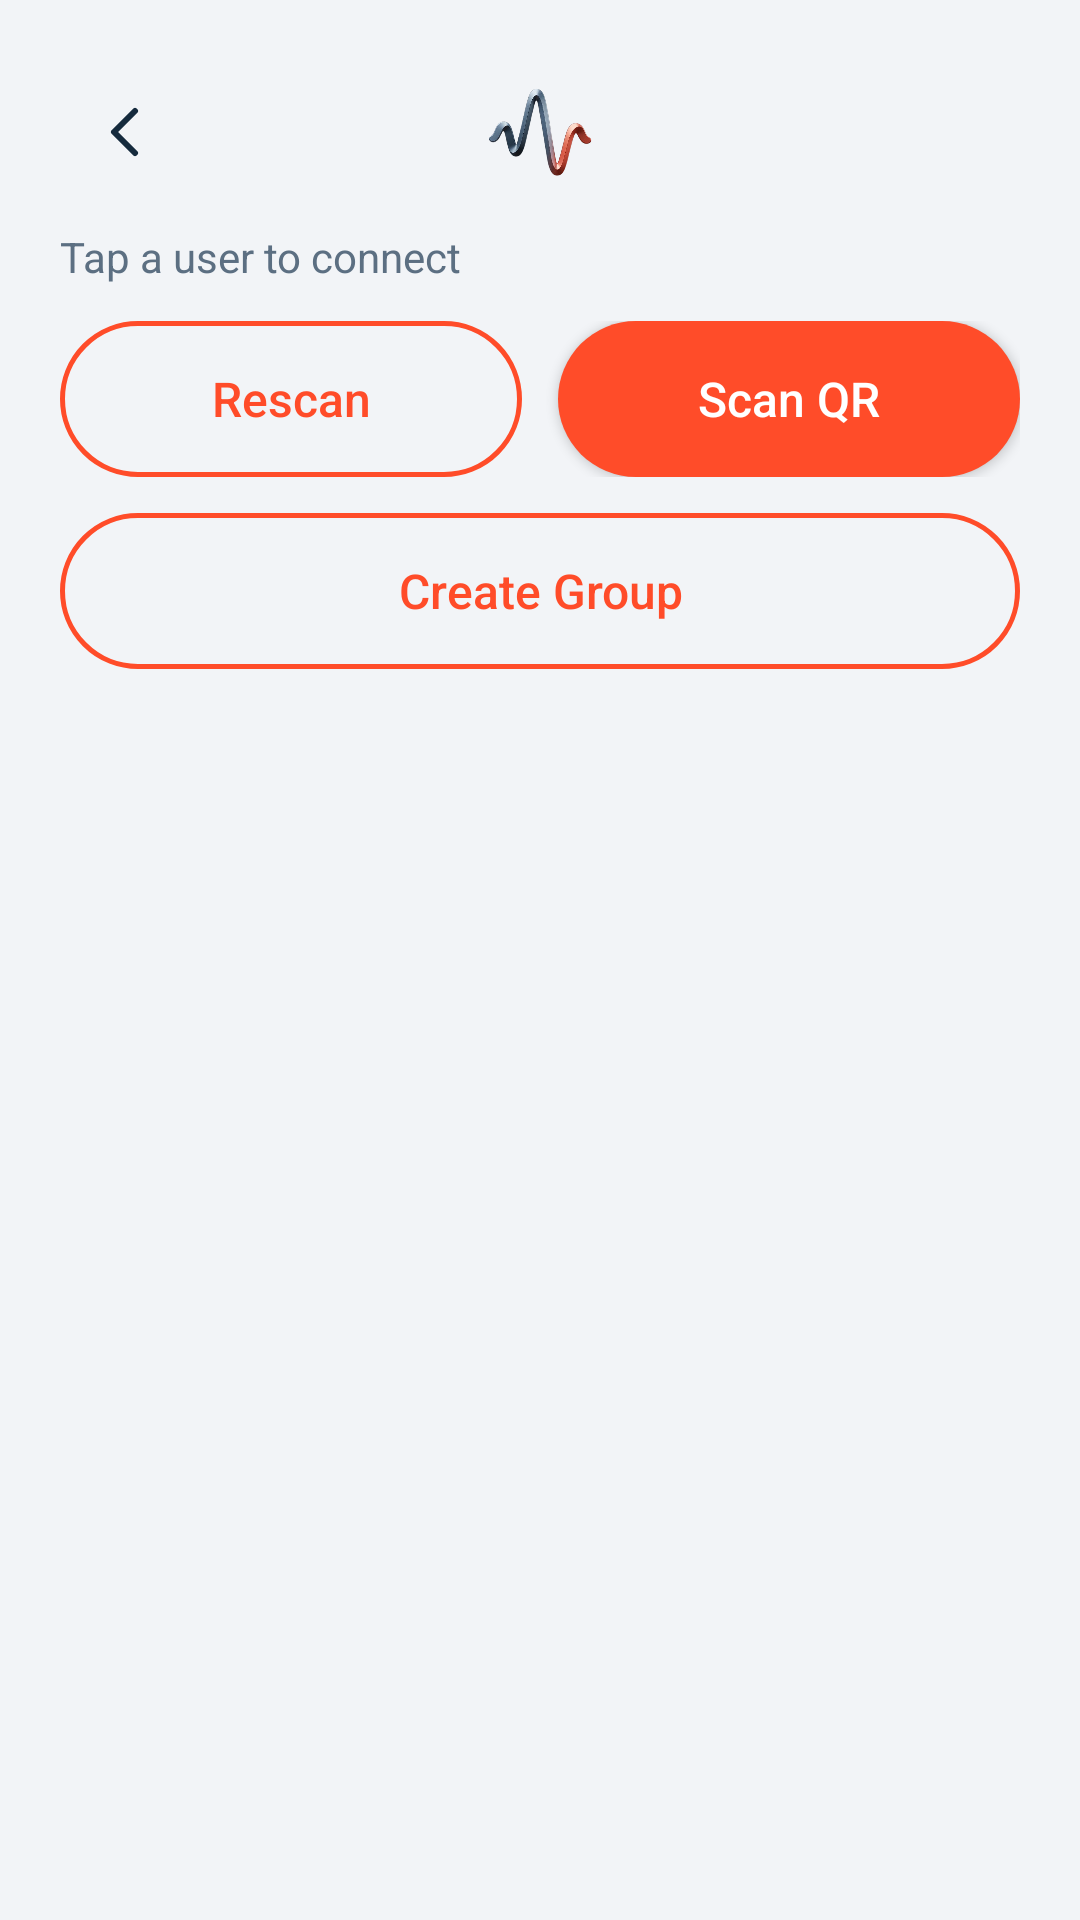

The Android layout XML behind this screen, and the referenced resources:
<!-- AndroidManifest.xml: application theme Theme.AirWave -->
<!-- res/layout/activity_nearby.xml -->
<?xml version="1.0" encoding="utf-8"?>
<LinearLayout xmlns:android="http://schemas.android.com/apk/res/android"
    xmlns:app="http://schemas.android.com/apk/res-auto"
    android:layout_width="match_parent"
    android:layout_height="match_parent"
    android:orientation="vertical"
    android:padding="20dp">

    <FrameLayout
        android:layout_width="match_parent"
        android:layout_height="48dp">

        <ImageButton
            android:id="@+id/backButton"
            android:layout_width="44dp"
            android:layout_height="44dp"
            android:layout_gravity="start|center_vertical"
            android:background="?attr/selectableItemBackgroundBorderless"
            android:contentDescription="@string/cancel"
            android:src="@drawable/ic_back" />

        
        <ImageView
            android:layout_width="wrap_content"
            android:layout_height="30dp"
            android:layout_gravity="center"
            android:adjustViewBounds="true"
            android:contentDescription="@string/app_name"
            android:src="@drawable/topleftcorner" />
    </FrameLayout>

    <TextView
        android:layout_width="match_parent"
        android:layout_height="wrap_content"
        android:layout_marginTop="8dp"
        android:text="@string/tap_to_connect"
        android:textColor="?attr/colorOnSurfaceVariant"
        android:textSize="14sp" />

    <LinearLayout
        android:layout_width="match_parent"
        android:layout_height="wrap_content"
        android:layout_marginTop="12dp"
        android:orientation="horizontal">

        <Button
            android:id="@+id/rescanButton"
            android:layout_width="0dp"
            android:layout_height="52dp"
            android:layout_weight="1"
            android:background="@drawable/bg_outline"
            android:backgroundTint="@null"
            app:icon="@drawable/ic_rescan"
            app:iconGravity="textStart"
            app:iconPadding="8dp"
            app:iconTint="?attr/colorPrimary"
            android:text="@string/rescan"
            android:textAllCaps="false"
            android:textColor="?attr/colorPrimary"
            android:textSize="16sp" />

        <Button
            android:id="@+id/scanQrButton"
            android:layout_width="0dp"
            android:layout_height="52dp"
            android:layout_marginStart="12dp"
            android:layout_weight="1"
            android:background="@drawable/bg_pill"
            android:backgroundTint="@null"
            app:icon="@drawable/ic_scan"
            app:iconGravity="textStart"
            app:iconPadding="8dp"
            app:iconTint="?attr/colorOnPrimary"
            android:text="@string/scan_qr"
            android:textAllCaps="false"
            android:textColor="?attr/colorOnPrimary"
            android:textSize="16sp" />
    </LinearLayout>

    <Button
        android:id="@+id/createGroupButton"
        android:layout_width="match_parent"
        android:layout_height="52dp"
        android:layout_marginTop="12dp"
            android:background="@drawable/bg_outline"
            android:backgroundTint="@null"
            app:icon="@drawable/ic_group"
            app:iconGravity="textStart"
            app:iconPadding="8dp"
            app:iconTint="?attr/colorPrimary"
        android:text="@string/create_group"
        android:textAllCaps="false"
        android:textColor="?attr/colorPrimary"
        android:textSize="16sp" />

    <FrameLayout
        android:layout_width="match_parent"
        android:layout_height="0dp"
        android:layout_marginTop="16dp"
        android:layout_weight="1">

        <ListView
            android:id="@+id/peersList"
            android:layout_width="match_parent"
            android:layout_height="match_parent"
            android:clipToPadding="false"
            android:divider="@null"
            android:dividerHeight="10dp"
            android:paddingBottom="12dp" />

        <LinearLayout
            android:id="@+id/emptyView"
            android:layout_width="match_parent"
            android:layout_height="match_parent"
            android:gravity="center"
            android:orientation="vertical"
            android:visibility="gone">

            <ImageView
                android:layout_width="64dp"
                android:layout_height="64dp"
                android:src="@drawable/ic_radar"
                android:tint="?attr/colorOnSurfaceVariant" />

            <TextView
                android:layout_width="wrap_content"
                android:layout_height="wrap_content"
                android:layout_marginTop="12dp"
                android:text="@string/no_peers_title"
                android:textColor="?attr/colorOnSurface"
                android:textSize="16sp"
                android:textStyle="bold" />

            <TextView
                android:layout_width="wrap_content"
                android:layout_height="wrap_content"
                android:layout_marginTop="4dp"
                android:gravity="center"
                android:paddingStart="32dp"
                android:paddingEnd="32dp"
                android:text="@string/no_peers_sub"
                android:textColor="?attr/colorOnSurfaceVariant"
                android:textSize="13sp" />

            <Button
                android:id="@+id/emptyScanQr"
                android:layout_width="wrap_content"
                android:layout_height="44dp"
                android:layout_marginTop="16dp"
                android:background="@drawable/bg_pill"
                android:backgroundTint="@null"
                app:icon="@drawable/ic_scan"
                app:iconGravity="textStart"
                app:iconPadding="8dp"
                app:iconTint="?attr/colorOnPrimary"
                android:paddingStart="20dp"
                android:paddingEnd="20dp"
                android:text="@string/scan_qr_instead"
                android:textAllCaps="false"
                android:textColor="?attr/colorOnPrimary"
                android:textSize="15sp" />
        </LinearLayout>
    </FrameLayout>
</LinearLayout>
<!-- resources referenced by this layout -->
<resources>
  <!-- drawable bg_outline (drawable) -->
  <?xml version="1.0" encoding="utf-8"?>
  <shape xmlns:android="http://schemas.android.com/apk/res/android" android:shape="rectangle">
      <corners android:radius="999dp" />
      <stroke android:width="1.5dp" android:color="?attr/colorPrimary" />
      <solid android:color="@android:color/transparent" />
  </shape>
  <!-- drawable bg_pill (drawable) -->
  <?xml version="1.0" encoding="utf-8"?>
  <shape xmlns:android="http://schemas.android.com/apk/res/android" android:shape="rectangle">
      <corners android:radius="28dp" />
      <solid android:color="?attr/colorPrimary" />
  </shape>
  <!-- drawable ic_back (drawable) -->
  <vector xmlns:android="http://schemas.android.com/apk/res/android"
      android:width="24dp" android:height="24dp"
      android:viewportWidth="24" android:viewportHeight="24">
      <path
          android:strokeColor="?attr/colorOnSurface"
          android:strokeWidth="2"
          android:strokeLineCap="round"
          android:strokeLineJoin="round"
          android:pathData="M15,5 L8,12 L15,19" />
  </vector>
  <!-- drawable ic_group (drawable) -->
  <vector xmlns:android="http://schemas.android.com/apk/res/android"
      android:width="24dp" android:height="24dp"
      android:viewportWidth="24" android:viewportHeight="24">
      <path
          android:strokeColor="?attr/colorOnSurface"
          android:strokeWidth="2"
          android:strokeLineCap="round"
          android:pathData="M9,10.5a3,3 0 1,0 0,-6a3,3 0 1,0 0,6z M3,19.5c0,-3.3 2.7,-6 6,-6s6,2.7 6,6 M16,5.6a2.6,2.6 0 1,0 0,5.2 M17.5,14c2.2,0.6 3.5,2.6 3.5,5.5" />
  </vector>
  <!-- drawable ic_rescan (drawable) -->
  <vector xmlns:android="http://schemas.android.com/apk/res/android"
      android:width="24dp" android:height="24dp"
      android:viewportWidth="24" android:viewportHeight="24">
      <path
          android:strokeColor="?attr/colorOnSurface"
          android:strokeWidth="2"
          android:strokeLineCap="round"
          android:strokeLineJoin="round"
          android:pathData="M20,12a8,8 0 1,1 -2.3,-5.6 M20,3v4h-4" />
  </vector>
  <!-- drawable ic_scan (drawable) -->
  <vector xmlns:android="http://schemas.android.com/apk/res/android"
      android:width="24dp" android:height="24dp"
      android:viewportWidth="24" android:viewportHeight="24">
      <path
          android:strokeColor="?attr/colorOnSurface"
          android:strokeWidth="2"
          android:strokeLineCap="round"
          android:pathData="M4,8V4h4 M16,4h4v4 M20,16v4h-4 M8,20H4v-4" />
      <path
          android:fillColor="?attr/colorOnSurface"
          android:pathData="M10,10h4v4h-4z" />
  </vector>
  <string name="app_name">AirWave</string>
  <string name="cancel">Cancel</string>
  <string name="create_group">Create Group</string>
  <string name="no_peers_sub">Make sure the other phone has Bluetooth on and is discoverable</string>
  <string name="no_peers_title">No nearby users yet</string>
  <string name="rescan">Rescan</string>
  <string name="scan_qr">Scan QR</string>
  <string name="scan_qr_instead">Scan QR instead</string>
  <string name="tap_to_connect">Tap a user to connect</string>
  <color name="accent">#FF4C29</color>
  <color name="bg">#F2F4F7</color>
  <color name="card">#FFFFFF</color>
  <color name="text_primary">#152A3D</color>
  <color name="card2">#E8EDF3</color>
  <color name="text_secondary">#5C6F82</color>
  <style name="AirWaveWindowAnim">
          <item name="android:activityOpenEnterAnimation">@anim/slide_in_right</item>
          <item name="android:activityOpenExitAnimation">@anim/slide_out_left</item>
          <item name="android:activityCloseEnterAnimation">@anim/slide_in_left</item>
          <item name="android:activityCloseExitAnimation">@anim/slide_out_right</item>
      </style>
</resources>
